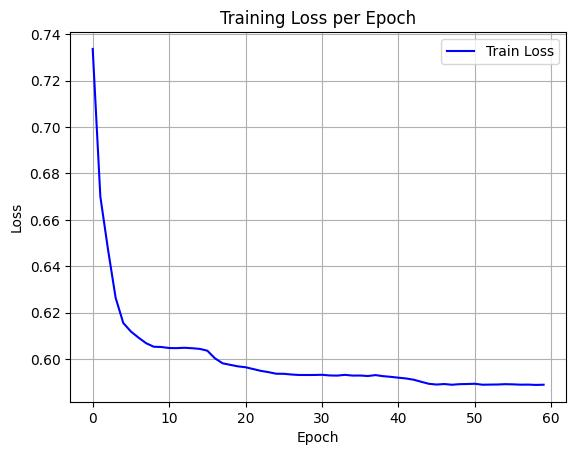

The data file committed next to this chart (first rows):
epoch, train_loss
0, 0.7337
1, 0.67
2, 0.6473
3, 0.6264
4, 0.6155
5, 0.6118
6, 0.6091
7, 0.6067
8, 0.6052
9, 0.6051
10, 0.6047
11, 0.6046
12, 0.6048
13, 0.6046
14, 0.6043
15, 0.6035
16, 0.6002
17, 0.5981
18, 0.5974
19, 0.5968
20, 0.5964
21, 0.5956
22, 0.5948
23, 0.5943
24, 0.5936
25, 0.5936
26, 0.5932
27, 0.5931
28, 0.593
29, 0.593
30, 0.5931
31, 0.5928
32, 0.5928
33, 0.5931
34, 0.5928
35, 0.5928
36, 0.5926
37, 0.593
38, 0.5925
39, 0.5922
40, 0.5919
41, 0.5915
42, 0.591
43, 0.5901
44, 0.5892
45, 0.5889
46, 0.5891
47, 0.5888
48, 0.5891
49, 0.5891
50, 0.5893
51, 0.5888
52, 0.5889
53, 0.5889
54, 0.5891
55, 0.589
56, 0.5889
57, 0.5889
58, 0.5888
59, 0.5888
